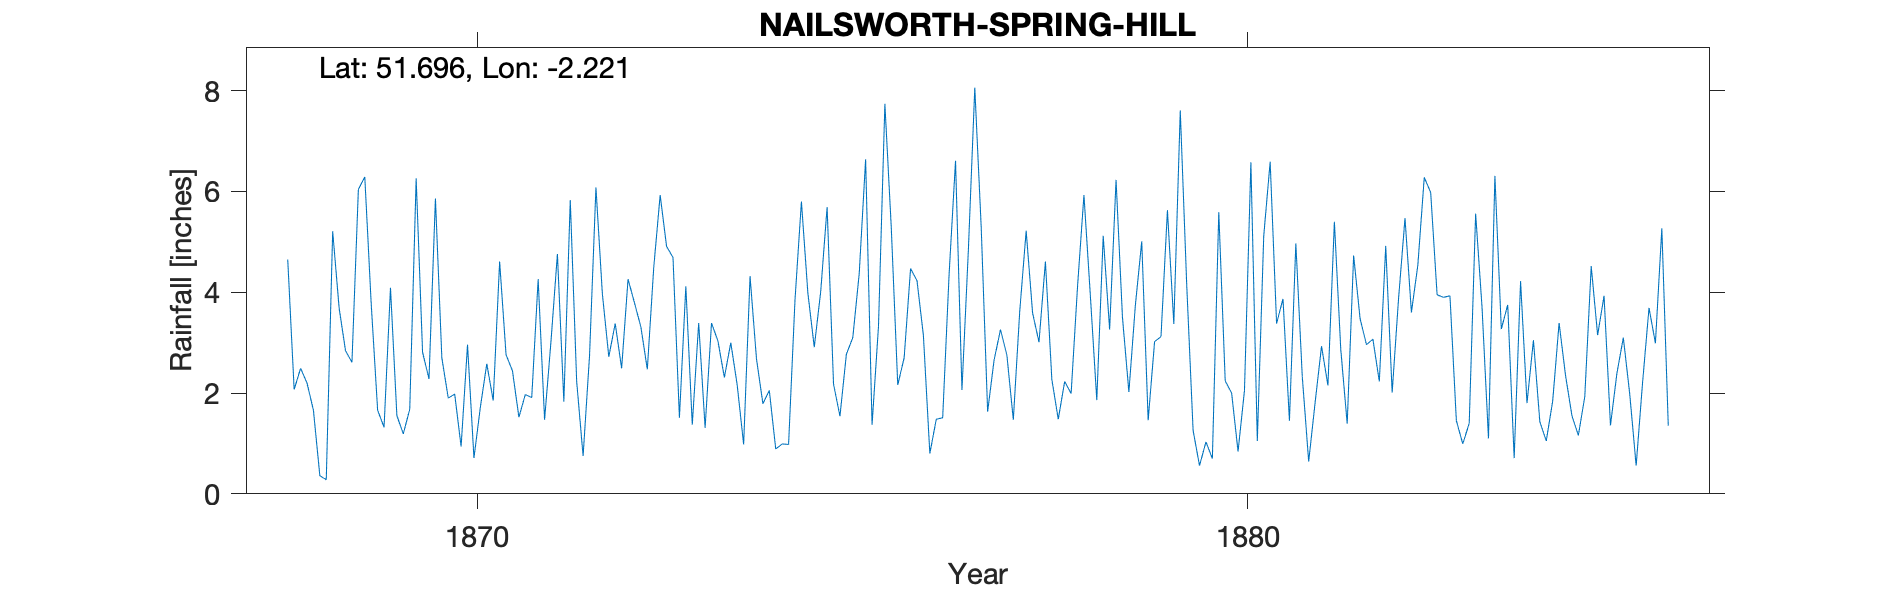

The table this chart was drawn from, first rows:
NAILSWORTH-SPRING-HILL, , , , , , , , , , , , , , , , , , , , , , , 
Grid ref, ST848997, Long, -2.221, Lat, 51.7, Elevation, 267, ft, , , , , , , , , , , , , , , 
Station no, RR1497, , , , , , , , , , , , , , , , , , , , , , 
, 1860, 1861, 1862, 1863, 1864, 1865, 1866, 1867, 1868, 1869, 1870, 1871, 1872, 1873, 1874, 1875, 1876, 1877, 1878, 1879, 1880, 1881, 1882
January, , , , , , , , , 4.65, 6.29, 2.7, 1.52, 6.08, 4.69, 4.32, 5.69, 2.7, 5.29, 1.48, 3.73, 0.7, 1.45, 2.96
February, , , , , , , , , 2.07, 3.77, 1.9, 1.97, 3.97, 1.51, 2.68, 2.18, 4.47, 1.63, 2.23, 5.01, 5.59, 4.97, 3.07
March, , , , , , , , , 2.49, 1.66, 1.98, 1.91, 2.72, 4.12, 1.79, 1.54, 4.23, 2.65, 1.99, 1.46, 2.24, 2.33, 2.23
April, , , , , , , , , 2.2, 1.32, 0.94, 4.26, 3.38, 1.37, 2.05, 2.77, 3.14, 3.26, 4.11, 3.02, 2, 0.64, 4.92
May, , , , , , , , , 1.66, 4.09, 2.96, 1.47, 2.49, 3.39, 0.89, 3.1, 0.8, 2.75, 5.93, 3.12, 0.84, 1.81, 2.01
June, , , , , , , , , 0.36, 1.55, 0.71, 3.03, 4.26, 1.31, 0.99, 4.37, 1.48, 1.47, 3.93, 5.63, 2.05, 2.93, 3.88
July, , , , , , , , , 0.28, 1.19, 1.72, 4.76, 3.79, 3.39, 0.98, 6.64, 1.51, 3.62, 1.86, 3.37, 6.58, 2.15, 5.47
August, , , , , , , , , 5.21, 1.68, 2.58, 1.83, 3.31, 3.03, 3.85, 1.37, 4.36, 5.22, 5.12, 7.61, 1.05, 5.4, 3.6
September, , , , , , , , , 3.69, 6.26, 1.85, 5.83, 2.47, 2.31, 5.8, 3.32, 6.61, 3.59, 3.26, 4.16, 5.12, 2.86, 4.54
October, , , , , , , , , 2.84, 2.81, 4.61, 2.23, 4.49, 3, 3.99, 7.74, 2.06, 3.01, 6.23, 1.26, 6.59, 1.39, 6.28
November, , , , , , , , , 2.61, 2.28, 2.76, 0.75, 5.93, 2.16, 2.91, 5.27, 4.84, 4.61, 3.5, 0.56, 3.38, 4.73, 5.98
December, , , , , , , , , 6.04, 5.86, 2.44, 2.74, 4.91, 0.98, 4.01, 2.16, 8.06, 2.27, 2.02, 1.03, 3.87, 3.48, 3.95
Total, , , , , , , , , 34.1, 38.76, 27.15, 32.3, 47.8, 31.26, 34.26, 46.15, 44.26, 39.37, 41.66, 39.96, 40.01, 34.14, 48.89
